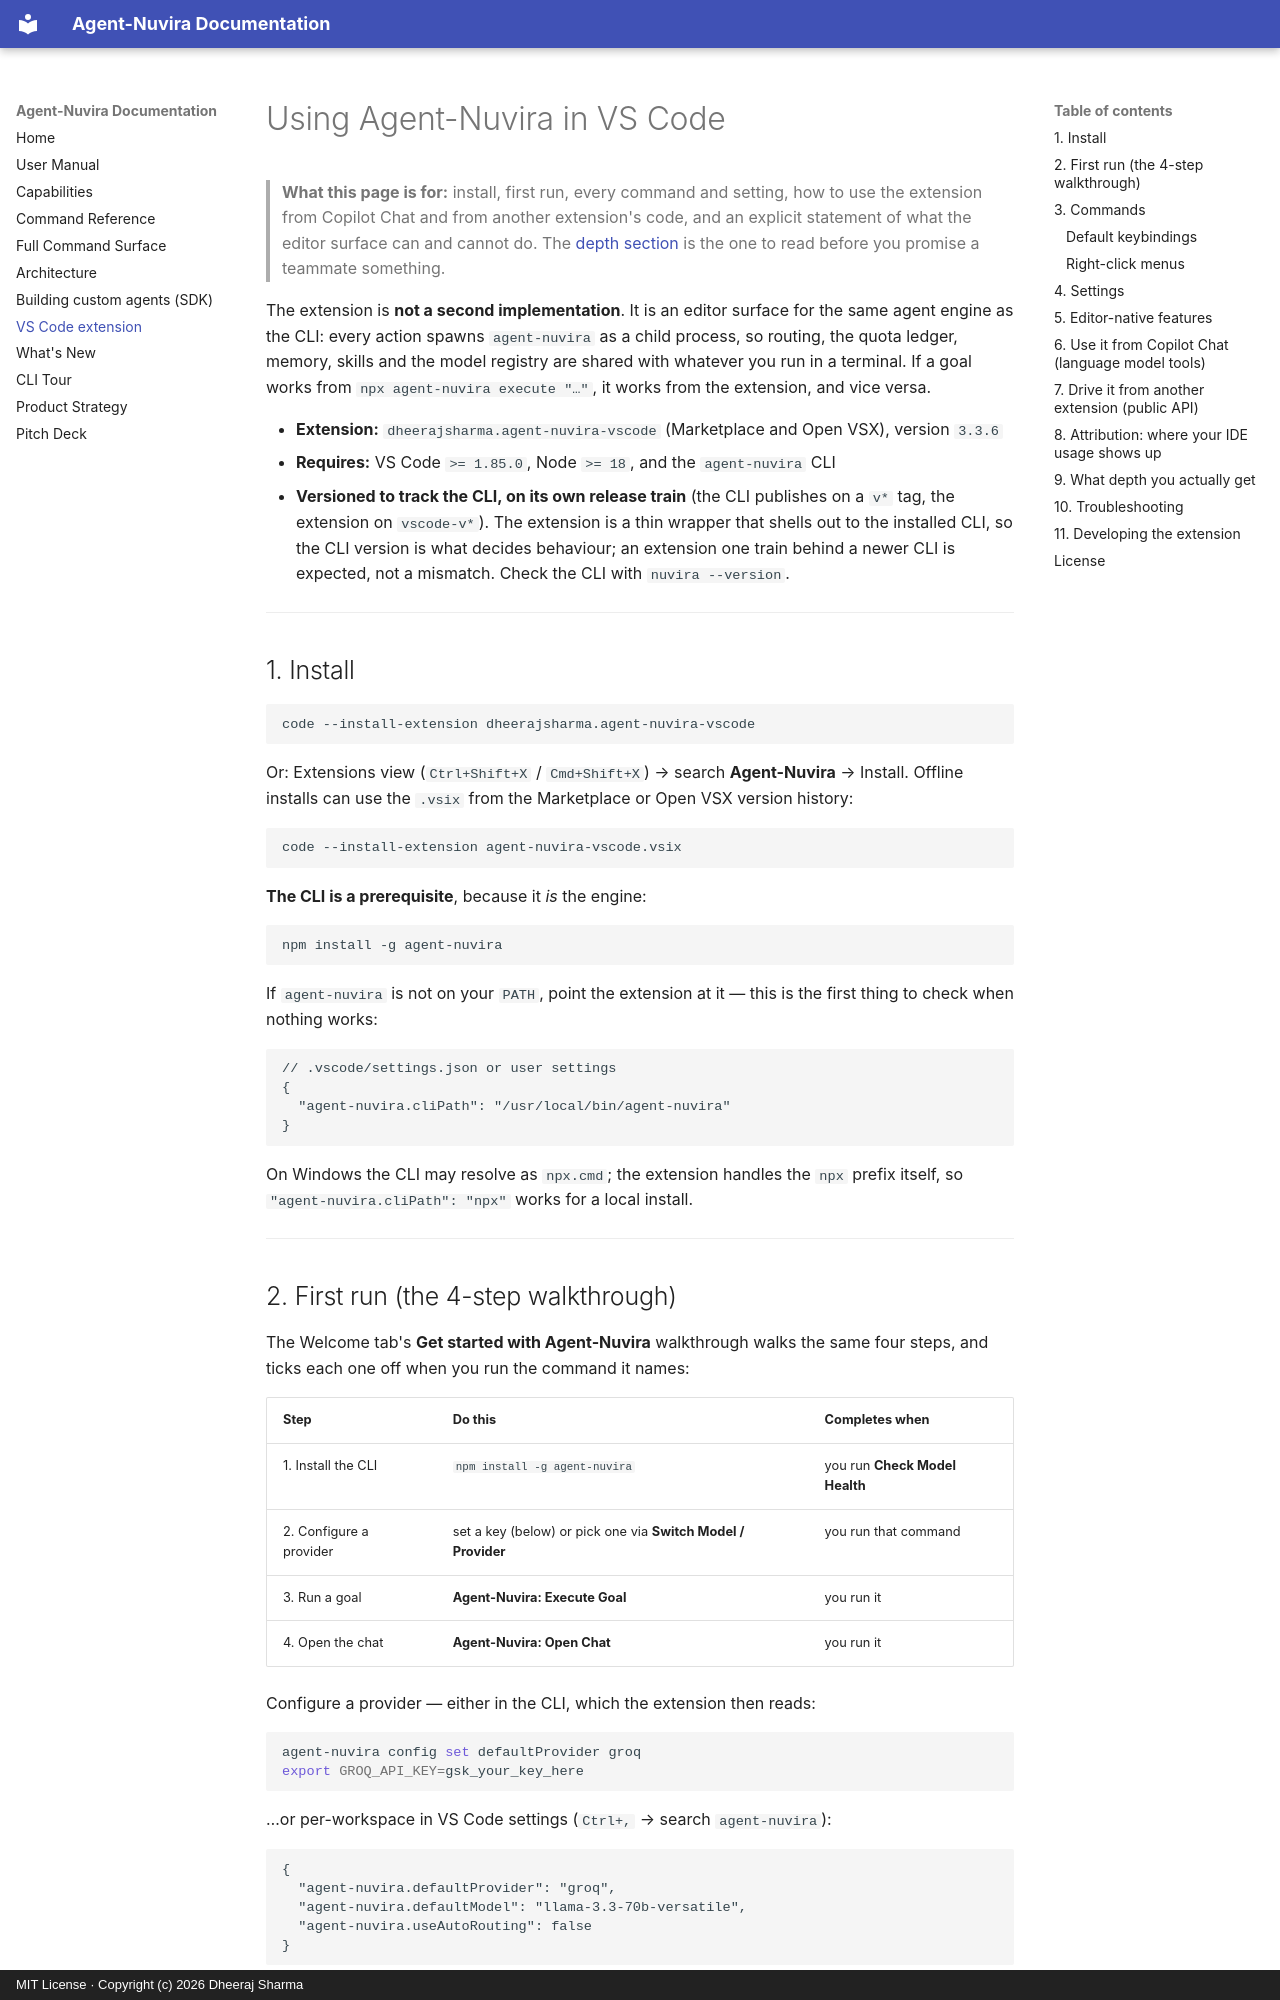

repository: imdheerajKube/agent-nuvira-documentation · page: vscode-extension/index.html · generator: mkdocs · copyright: MIT License · Copyright (c) 2026 Dheeraj Sharma

# Using Agent-Nuvira in VS Code

> **What this page is for:** install, first run, every command and setting, how to
> use the extension from Copilot Chat and from another extension's code, and an
> explicit statement of what the editor surface can and cannot do. The
> [depth section](#what-depth-you-actually-get) is the one to read before you
> promise a teammate something.

The extension is **not a second implementation**. It is an editor surface for
the same agent engine as the CLI: every action spawns `agent-nuvira` as a child
process, so routing, the quota ledger, memory, skills and the model registry are
shared with whatever you run in a terminal. If a goal works from
`npx agent-nuvira execute "…"`, it works from the extension, and vice versa.

- **Extension:** `dheerajsharma.agent-nuvira-vscode` (Marketplace and
  Open VSX), version `3.3.6`
- **Requires:** VS Code `>= 1.85.0`, Node `>= 18`, and the `agent-nuvira` CLI
- **Versioned to track the CLI, on its own release train** (the CLI publishes on
  a `v*` tag, the extension on `vscode-v*`). The extension is a thin wrapper that
  shells out to the installed CLI, so the CLI version is what decides behaviour;
  an extension one train behind a newer CLI is expected, not a mismatch. Check
  the CLI with `nuvira --version`.

---

## 1. Install

```bash
code --install-extension dheerajsharma.agent-nuvira-vscode
```

Or: Extensions view (`Ctrl+Shift+X` / `Cmd+Shift+X`) → search **Agent-Nuvira** →
Install. Offline installs can use the `.vsix` from the Marketplace or Open VSX
version history:

```bash
code --install-extension agent-nuvira-vscode.vsix
```

**The CLI is a prerequisite**, because it *is* the engine:

```bash
npm install -g agent-nuvira
```

If `agent-nuvira` is not on your `PATH`, point the extension at it — this is the
first thing to check when nothing works:

```jsonc
// .vscode/settings.json or user settings
{
  "agent-nuvira.cliPath": "/usr/local/bin/agent-nuvira"
}
```

On Windows the CLI may resolve as `npx.cmd`; the extension handles the `npx`
prefix itself, so `"agent-nuvira.cliPath": "npx"` works for a local install.

---
